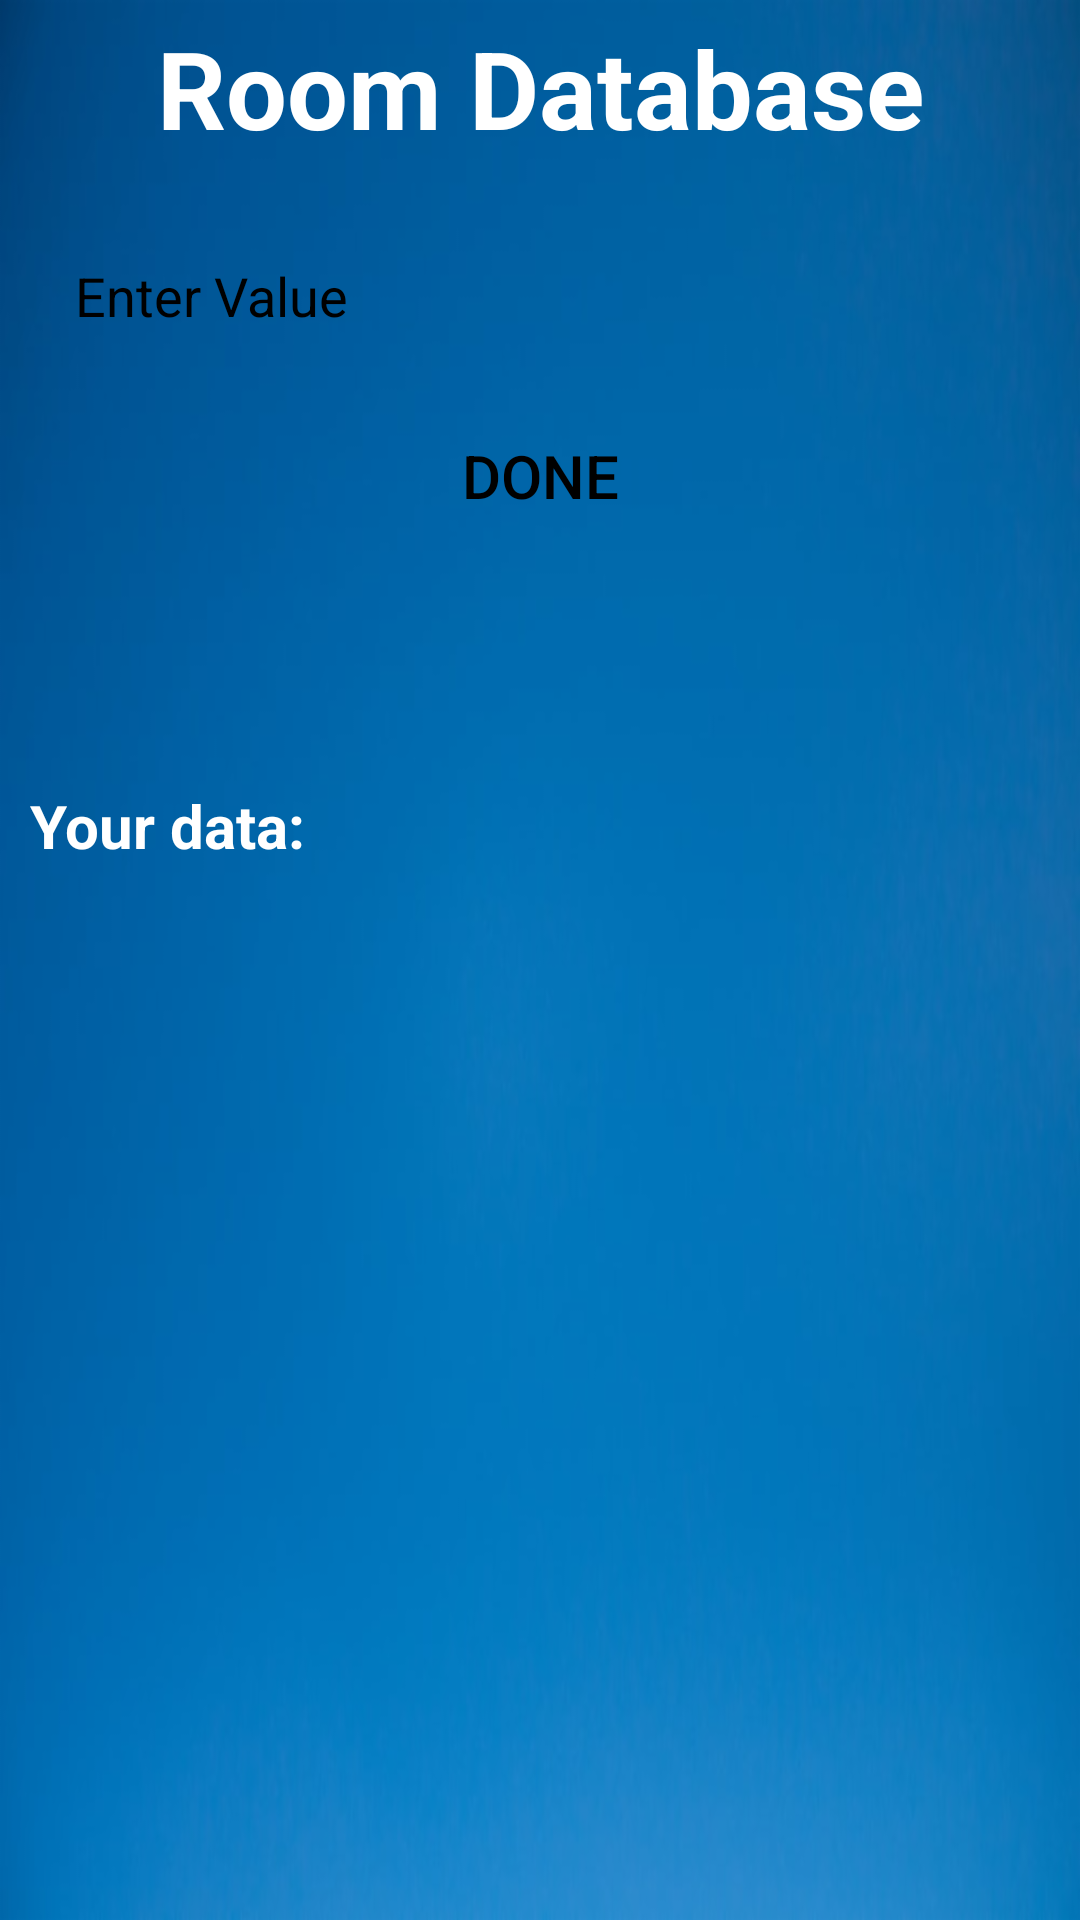

This screen was rendered from an Android layout file. Write that file and the resources it references.
<!-- AndroidManifest.xml: application theme Theme.Task_2_Network_Calls_ListViews_Bottom_Navigation_Fragment_LocalDBV_ViewModel -->
<!-- res/layout/fragment_local_db.xml -->
<?xml version="1.0" encoding="utf-8"?>
<layout xmlns:android="http://schemas.android.com/apk/res/android"
    xmlns:tools="http://schemas.android.com/tools">

    <data>

    </data>

    <LinearLayout
        android:layout_width="match_parent"
        android:layout_height="match_parent"
        android:background="@drawable/background"
        android:orientation="vertical"
        tools:context=".fragment.LocalDbFragment">

        <TextView
            android:layout_width="match_parent"
            android:layout_height="wrap_content"
            android:layout_marginTop="@dimen/_5dp"
            android:gravity="center"
            android:text="@string/room_database"
            android:textColor="@color/white"
            android:textSize="@dimen/_36sp"
            android:textStyle="bold" />

        <EditText
            android:id="@+id/localDbEditText"
            android:layout_width="match_parent"
            android:layout_height="wrap_content"
            android:layout_marginStart="@dimen/_12dp"
            android:layout_marginTop="@dimen/_20dp"
            android:layout_marginEnd="@dimen/_12dp"
            android:background="@drawable/rounded_edit_text"
            android:drawableStart="@drawable/text"
            android:drawablePadding="@dimen/_10dp"
            android:hint="@string/enter_value"
            android:padding="@dimen/_13dp"
            android:textColor="@color/black"
            android:textColorHint="@color/black" />

        <TextView
            android:id="@+id/localDbErrorMessage"
            android:layout_width="match_parent"
            android:layout_height="wrap_content"
            android:visibility="gone"
            android:paddingStart="@dimen/_27dp"
            android:text="@string/field_is_required"
            android:textColor="@color/red" />

        <Button
            android:id="@+id/doneButtonLocalDb"
            android:layout_width="@dimen/_100dp"
            android:layout_height="@dimen/_50dp"
            android:layout_centerInParent="true"
            android:layout_gravity="center"
            android:layout_marginTop="@dimen/_10dp"
            android:layout_marginBottom="@dimen/_10dp"
            android:background="@drawable/rounded_button"
            android:text="@string/done"
            android:textColor="@color/black"
            android:textSize="@dimen/_20sp" />

        <ProgressBar
            android:id="@+id/progressBarLocalDb"
            android:layout_width="wrap_content"
            android:layout_height="wrap_content"
            android:layout_gravity="center"
            android:layout_marginTop="@dimen/_10dp"
            android:layout_marginBottom="@dimen/_10dp"
            android:background="@drawable/white_prograssbar"
            android:visibility="invisible" />


        <TextView
            android:layout_width="match_parent"
            android:layout_height="wrap_content"
            android:layout_marginLeft="@dimen/_10dp"
            android:layout_marginBottom="@dimen/_10dp"
            android:text="@string/your_data"
            android:textColor="@color/white"
            android:textSize="@dimen/_20sp"
            android:textStyle="bold" />

        <TextView
            android:id="@+id/noDataFoundLocalDb"
            android:layout_width="match_parent"
            android:layout_height="wrap_content"
            android:gravity="center"
            android:text="@string/no_data_found"
            android:textColor="@color/red"
            android:textSize="@dimen/_30sp"
            android:visibility="gone" />

        <androidx.recyclerview.widget.RecyclerView
            android:id="@+id/localDbRecyclerView"
            android:layout_width="match_parent"
            android:layout_height="wrap_content"

            />

    </LinearLayout>
</layout>
<!-- resources referenced by this layout -->
<resources>
  <color name="black">#FF000000</color>
  <color name="red">#FF0000</color>
  <color name="white">#FFFFFFFF</color>
  <dimen name="_100dp">100dp</dimen>
  <dimen name="_10dp">10dp</dimen>
  <dimen name="_12dp">12dp</dimen>
  <dimen name="_13dp">13dp</dimen>
  <dimen name="_20dp">20dp</dimen>
  <dimen name="_20sp">20sp</dimen>
  <dimen name="_27dp">27dp</dimen>
  <dimen name="_30sp">30sp</dimen>
  <dimen name="_36sp">36sp</dimen>
  <dimen name="_50dp">50dp</dimen>
  <dimen name="_5dp">5dp</dimen>
  <!-- drawable background: png bitmap (drawable-hdpi, 170268 bytes) -->
  <string name="done">Done</string>
  <string name="enter_value">Enter Value</string>
  <string name="field_is_required">This field is required*</string>
  <string name="no_data_found">No data found!</string>
  <string name="room_database">Room Database</string>
  <string name="your_data">Your data:</string>
  <style name="Theme.Task_2_Network_Calls_ListViews_Bottom_Navigation_Fragment_LocalDBV_ViewModel" parent="Base.Theme.Task_2_Network_Calls_ListViews_Bottom_Navigation_Fragment_LocalDBV_ViewModel" />
  <style name="Base.Theme.Task_2_Network_Calls_ListViews_Bottom_Navigation_Fragment_LocalDBV_ViewModel" parent="Theme.AppCompat.DayNight.NoActionBar">
          
          
      </style>
</resources>
